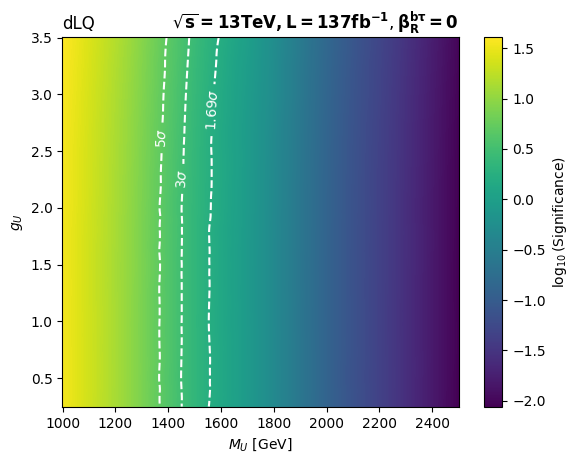

The table this chart was drawn from, first rows:
, 1000.0, 1250.0, 1500.0, 1750.0, 2000.0, 2250.0, 2500.0
0.25, 35.13, 10.15, 2.251, 0.627, 0.1259, 0.03456, 0.008669
0.5, 35.22, 10.15, 2.259, 0.6279, 0.1259, 0.03474, 0.008757
1.0, 35.16, 10.15, 2.249, 0.6274, 0.1263, 0.03439, 0.008801
1.5, 35.24, 10.17, 2.262, 0.6266, 0.1259, 0.03482, 0.008757
1.8, 35.03, 10.22, 2.264, 0.6307, 0.127, 0.03488, 0.00879
2.0, 35.75, 10.29, 2.288, 0.6374, 0.1278, 0.03495, 0.008801
2.5, 36.55, 10.58, 2.357, 0.6512, 0.1309, 0.03565, 0.008933
3.0, 38.08, 11.04, 2.481, 0.6845, 0.1366, 0.0369, 0.009241
3.5, 40.64, 11.86, 2.675, 0.7379, 0.1457, 0.03916, 0.00968
